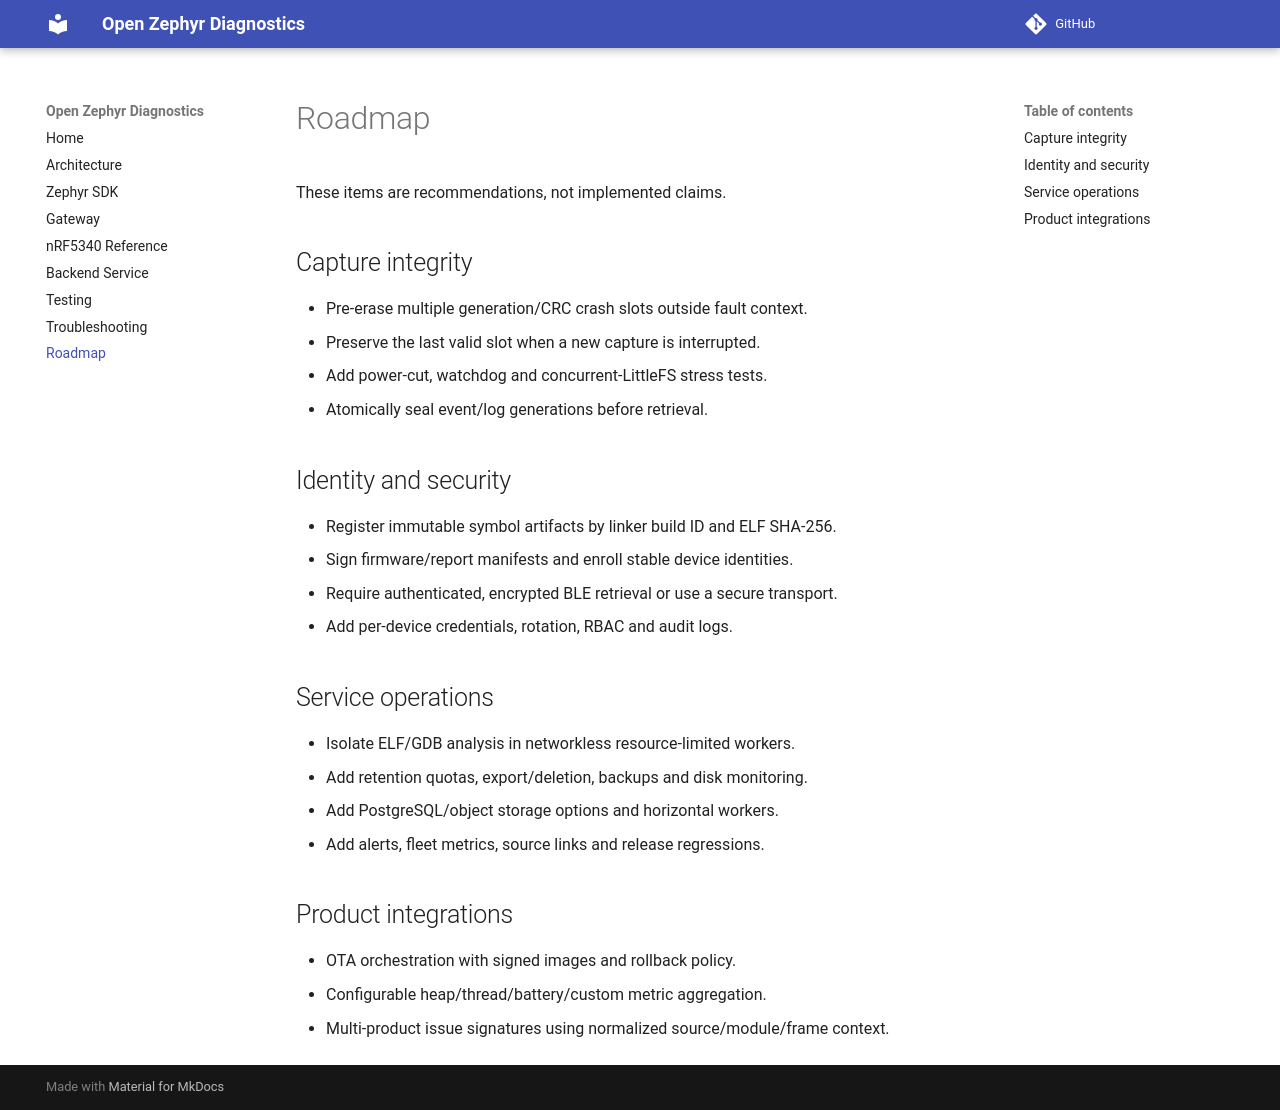

repository: fitnowhere/nrf5340-crash-ble-lab · page: ROADMAP/index.html · generator: mkdocs

# Roadmap

These items are recommendations, not implemented claims.

## Capture integrity

- Pre-erase multiple generation/CRC crash slots outside fault context.
- Preserve the last valid slot when a new capture is interrupted.
- Add power-cut, watchdog and concurrent-LittleFS stress tests.
- Atomically seal event/log generations before retrieval.

## Identity and security

- Register immutable symbol artifacts by linker build ID and ELF SHA-256.
- Sign firmware/report manifests and enroll stable device identities.
- Require authenticated, encrypted BLE retrieval or use a secure transport.
- Add per-device credentials, rotation, RBAC and audit logs.

## Service operations

- Isolate ELF/GDB analysis in networkless resource-limited workers.
- Add retention quotas, export/deletion, backups and disk monitoring.
- Add PostgreSQL/object storage options and horizontal workers.
- Add alerts, fleet metrics, source links and release regressions.

## Product integrations

- OTA orchestration with signed images and rollback policy.
- Configurable heap/thread/battery/custom metric aggregation.
- Multi-product issue signatures using normalized source/module/frame context.
